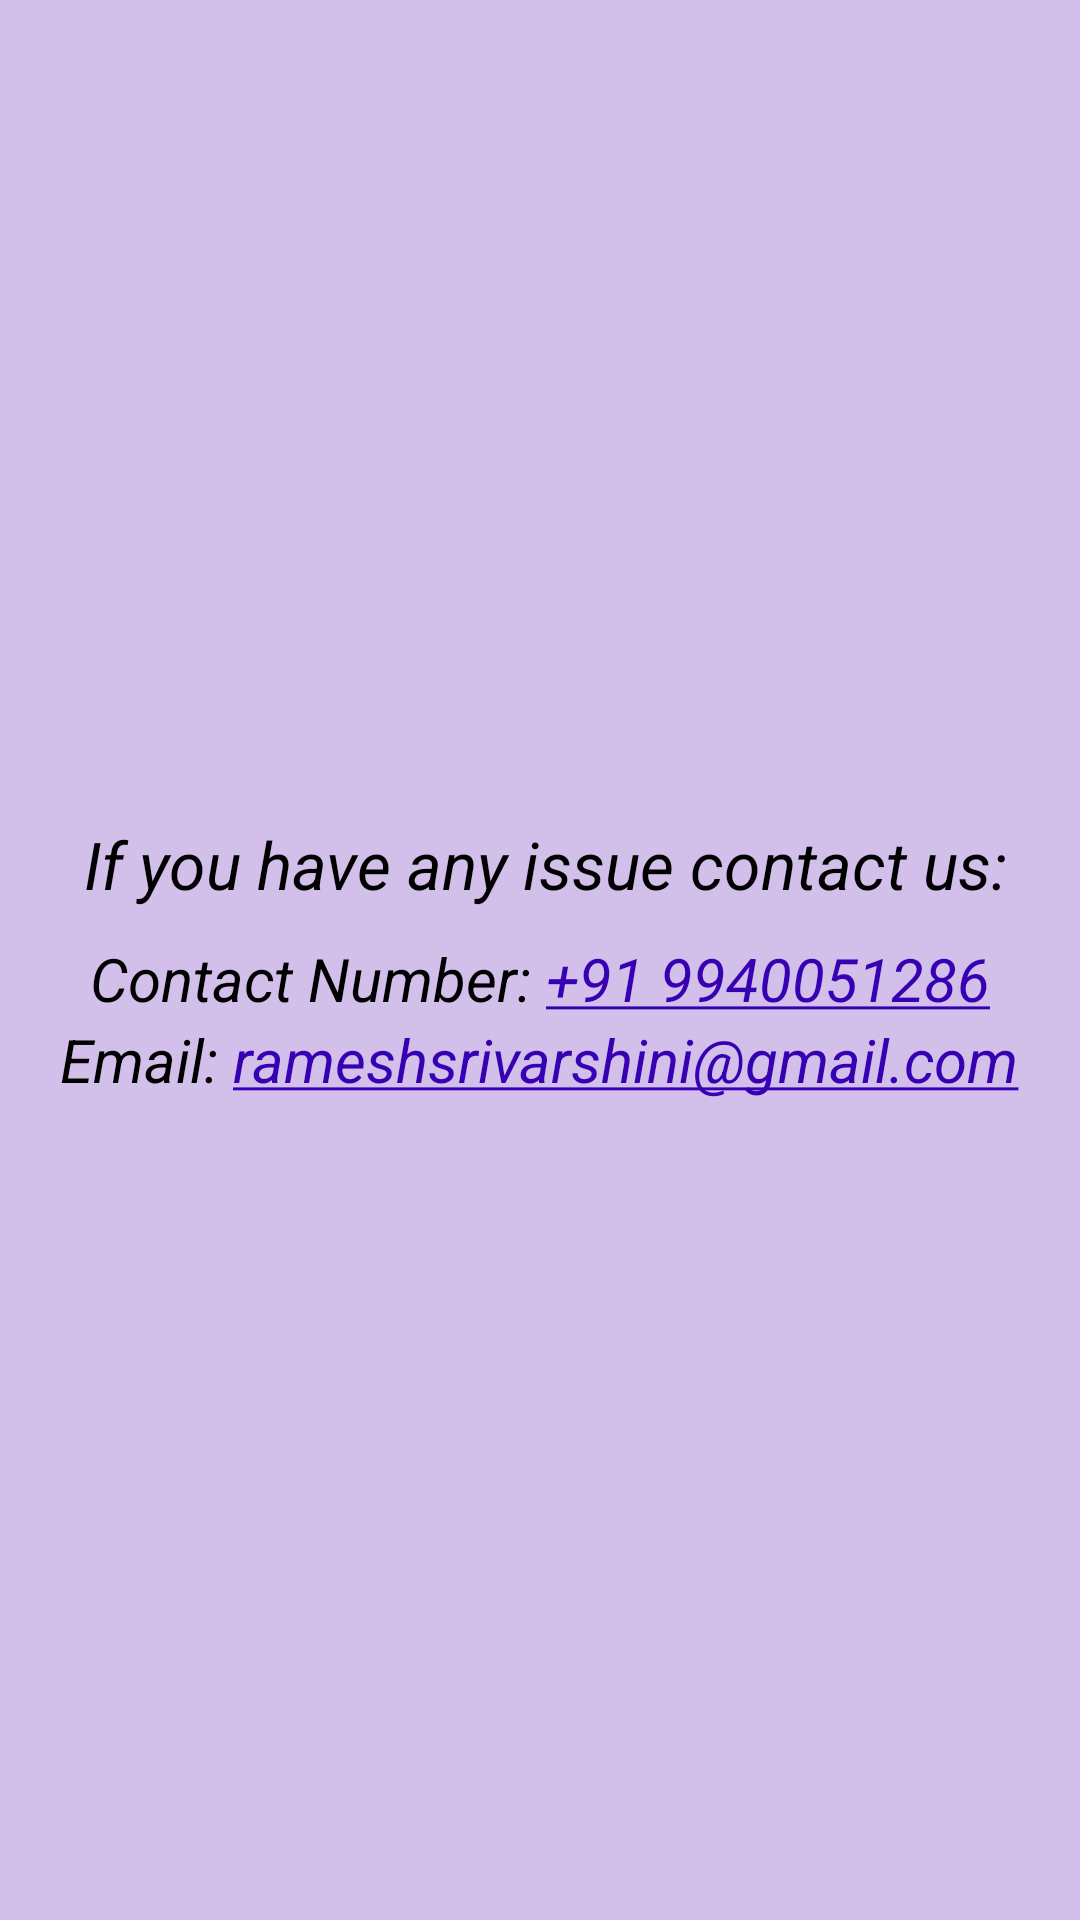

Layout XML and referenced resources for this Android screen:
<!-- AndroidManifest.xml: application theme Theme.SmartShoppy -->
<!-- res/layout/activity_help.xml -->
<?xml version="1.0" encoding="utf-8"?>
<LinearLayout xmlns:android="http://schemas.android.com/apk/res/android"
    xmlns:app="http://schemas.android.com/apk/res-auto"
    xmlns:tools="http://schemas.android.com/tools"
    android:layout_width="match_parent"
    android:layout_height="match_parent"
    android:background="@color/bgPurple"
    android:gravity="center"
    android:orientation="vertical"
    tools:context=".HelpActivity">

    <TextView
        android:layout_width="wrap_content"
        android:layout_height="wrap_content"
        android:text="If you have any issue contact us:"
        android:textSize="22sp"
        android:textStyle="italic"
        android:layout_marginStart="2dp"
        android:textColor="@color/black"/>

    <TextView
        android:layout_width="wrap_content"
        android:layout_height="wrap_content"
        android:text="Contact Number: +91 9940051286"
        android:autoLink="phone"
        android:layout_marginTop="10dp"
        android:textStyle="italic"
        android:textColor="@color/black"
        android:textColorLink="@color/purple_700"
        android:textSize="20sp"/>

    <TextView
        android:layout_width="wrap_content"
        android:layout_height="wrap_content"
        android:text="Email: rameshsrivarshini@gmail.com"
        android:textColor="@color/black"
        android:autoLink="email"
        android:textStyle="italic"
        android:textColorLink="@color/purple_700"
        android:textSize="20sp"/>

</LinearLayout>
<!-- resources referenced by this layout -->
<resources>
  <color name="bgPurple">#D2BFEA</color>
  <color name="black">#FF000000</color>
  <color name="purple_700">#FF3700B3</color>
  <style name="Theme.SmartShoppy" parent="Theme.MaterialComponents.DayNight.DarkActionBar">
          
          <item name="colorPrimary">@color/purple_500</item>
          <item name="colorPrimaryVariant">@color/purple_700</item>
          <item name="colorOnPrimary">@color/white</item>
          
          <item name="colorSecondary">@color/teal_200</item>
          <item name="colorSecondaryVariant">@color/teal_700</item>
          <item name="colorOnSecondary">@color/black</item>
          
          <item name="android:statusBarColor">?attr/colorPrimaryVariant</item>
          
      </style>
  <color name="purple_500">#FF6200EE</color>
  <color name="white">#FFFFFFFF</color>
  <color name="teal_200">#FF03DAC5</color>
  <color name="teal_700">#FF018786</color>
</resources>
